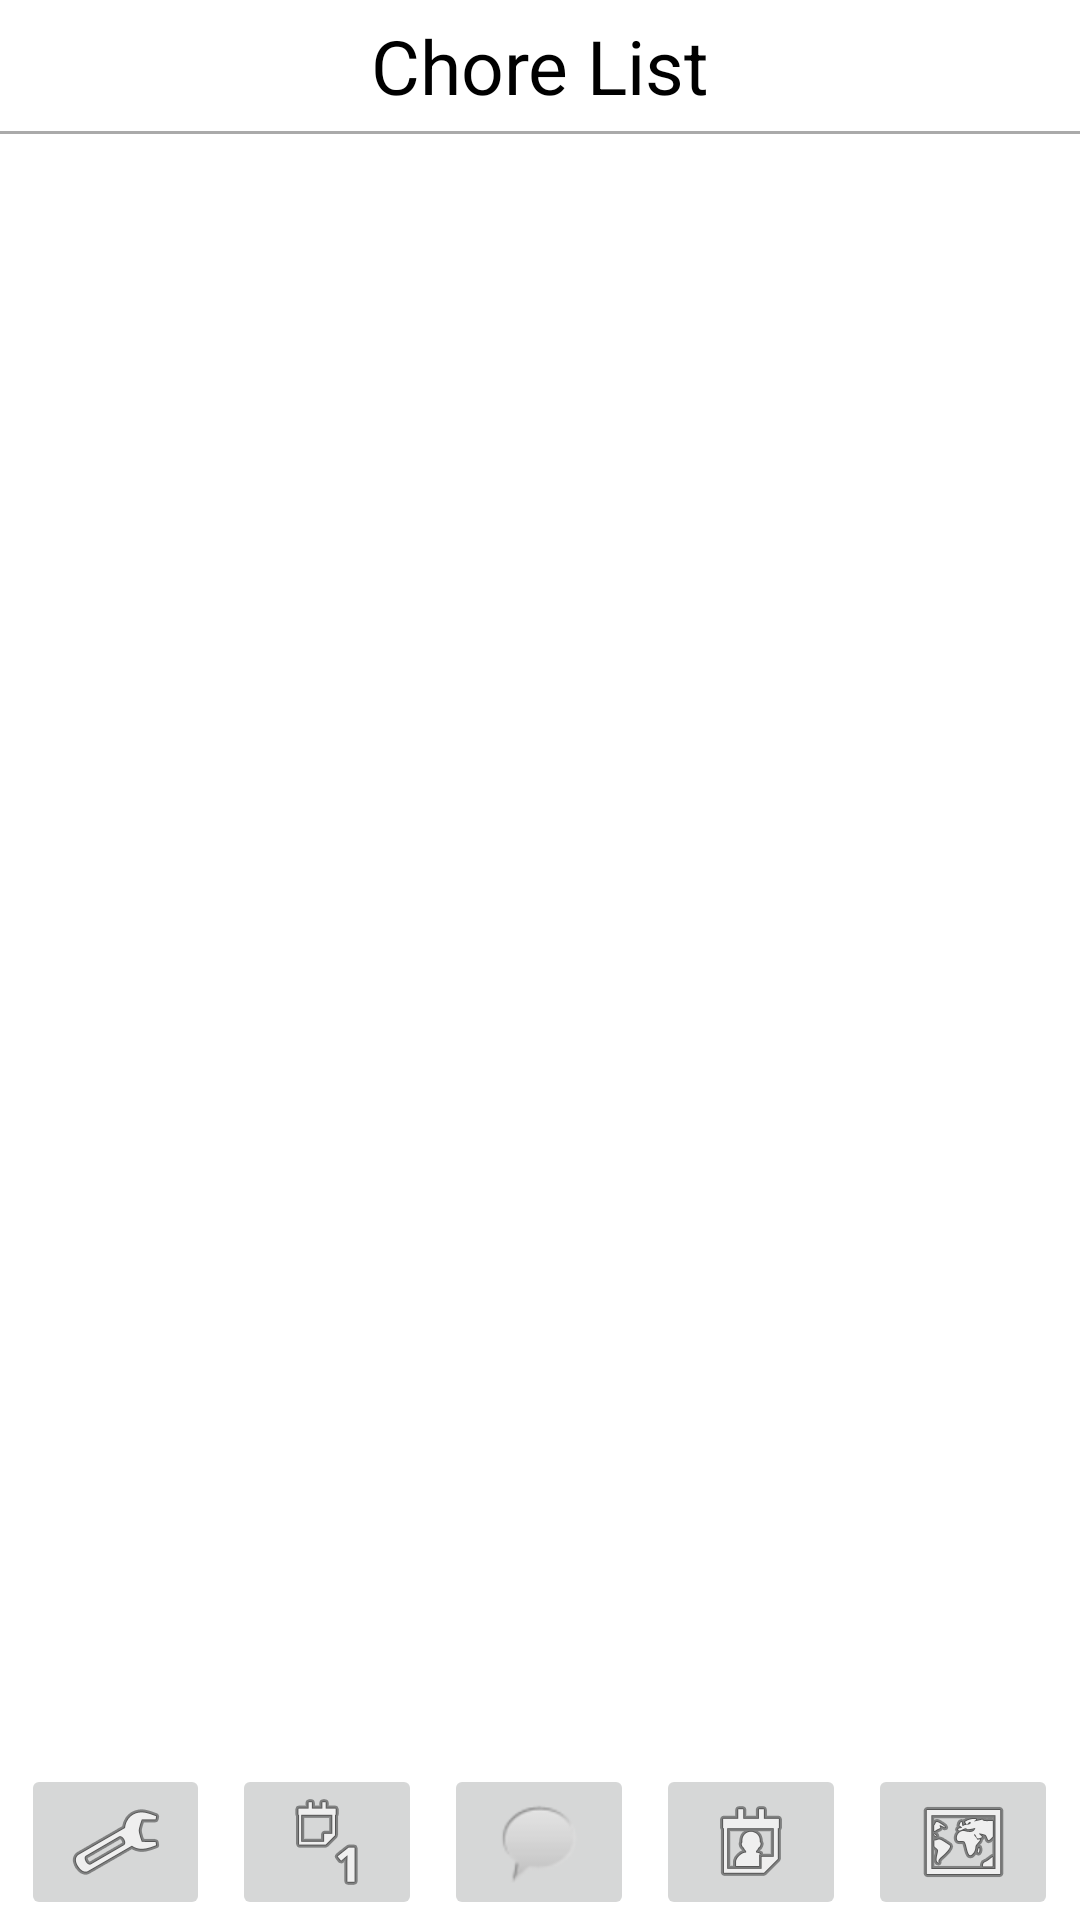

Android layout source for this screen:
<!-- AndroidManifest.xml: application theme Theme.RoomMateys -->
<!-- res/layout/activity_chore.xml -->
<?xml version="1.0" encoding="utf-8"?>
<androidx.constraintlayout.widget.ConstraintLayout xmlns:android="http://schemas.android.com/apk/res/android"
    xmlns:app="http://schemas.android.com/apk/res-auto"
    xmlns:tools="http://schemas.android.com/tools"
    android:layout_width="match_parent"
    android:layout_height="match_parent"
    tools:context=".ChoreActivity">

    <TextView
        android:layout_width="match_parent"
        android:layout_height="wrap_content"
        android:gravity="center"
        android:id="@+id/choreTitle"
        android:text="Chore List"
        app:layout_constraintTop_toTopOf="parent"
        app:layout_constraintLeft_toLeftOf="parent"
        app:layout_constraintRight_toRightOf="parent"
        android:textSize="25dp"
        android:padding="5dp"/>

    <View
        android:id="@+id/choreDividingLine"
        android:layout_width="match_parent"
        android:layout_height="1dp"
        android:background="@android:color/darker_gray"
        app:layout_constraintTop_toBottomOf="@id/choreTitle"
        app:layout_constraintBottom_toTopOf="@id/choreListView"
        />

    <LinearLayout
        android:layout_width="match_parent"
        android:layout_height="wrap_content"
        android:orientation="horizontal"
        app:layout_constraintBottom_toBottomOf="parent"
        app:layout_constraintEnd_toEndOf="parent"
        app:layout_constraintStart_toStartOf="parent">

        <Space
            android:layout_width="wrap_content"
            android:layout_height="wrap_content"
            android:layout_weight="1" />

        <ImageButton
            android:id="@+id/navSettings"
            android:layout_width="wrap_content"
            android:layout_height="wrap_content"
            android:layout_weight="1"
            android:contentDescription="Go to Settings"
            android:onClick="settingsOnClick"
            app:srcCompat="@android:drawable/ic_menu_preferences" />

        <Space
            android:layout_width="wrap_content"
            android:layout_height="wrap_content"
            android:layout_weight="1" />

        <ImageButton
            android:id="@+id/navChores"
            android:layout_width="wrap_content"
            android:layout_height="wrap_content"
            android:layout_weight="1"
            android:contentDescription="Go to Chores"
            app:srcCompat="@android:drawable/ic_menu_day" />

        <Space
            android:layout_width="wrap_content"
            android:layout_height="wrap_content"
            android:layout_weight="1" />

        <ImageButton
            android:id="@+id/navMessages"
            android:layout_width="wrap_content"
            android:layout_height="wrap_content"
            android:layout_weight="1"
            android:contentDescription="Go to Messages"
            android:onClick="messageOnClick"
            app:srcCompat="@android:drawable/sym_action_chat" />

        <Space
            android:layout_width="wrap_content"
            android:layout_height="wrap_content"
            android:layout_weight="1" />

        <ImageButton
            android:id="@+id/navShopping"
            android:layout_width="wrap_content"
            android:layout_height="wrap_content"
            android:layout_weight="1"
            android:contentDescription="Go to Shopping List"
            android:onClick="shoppingOnClick"
            app:srcCompat="@android:drawable/ic_menu_my_calendar" />

        <Space
            android:layout_width="wrap_content"
            android:layout_height="wrap_content"
            android:layout_weight="1" />

        <ImageButton
            android:id="@+id/navMap"
            android:layout_width="wrap_content"
            android:layout_height="wrap_content"
            android:layout_weight="1"
            android:contentDescription="Go to Map"
            android:onClick="mapOnClick"
            app:srcCompat="@android:drawable/ic_menu_mapmode" />

        <Space
            android:layout_width="wrap_content"
            android:layout_height="wrap_content"
            android:layout_weight="1" />

    </LinearLayout>

    <ListView
        android:id="@+id/choreListView"
        android:orientation="vertical"
        android:layout_width="match_parent"
        android:layout_height="wrap_content"
        app:layout_constraintTop_toBottomOf="@+id/choreDividingLine"
        app:layout_constraintLeft_toLeftOf="parent"
        android:longClickable="true"/>

</androidx.constraintlayout.widget.ConstraintLayout>
<!-- resources referenced by this layout -->
<resources>
  <style name="Theme.RoomMateys" parent="Theme.MaterialComponents.DayNight.DarkActionBar">
          
          <item name="colorPrimary">@color/blue</item>
          <item name="colorPrimaryVariant">@color/blue_dark</item>
          <item name="colorOnPrimary">@color/black</item>
          
          <item name="colorSecondary">@color/gray</item>
          <item name="colorSecondaryVariant">@color/gray_dark</item>
          <item name="colorOnSecondary">@color/black</item>
          
          <item name="android:statusBarColor" tools:targetApi="l">?attr/colorPrimaryVariant</item>
          
          <item name="android:textColor">@color/black</item>
      </style>
  <color name="blue">#FF03A9F4</color>
  <color name="blue_dark">#FF007AC1</color>
  <color name="black">#FF000000</color>
  <color name="gray">#FFBDBDBD</color>
  <color name="gray_dark">#FF8D8D8D</color>
</resources>
